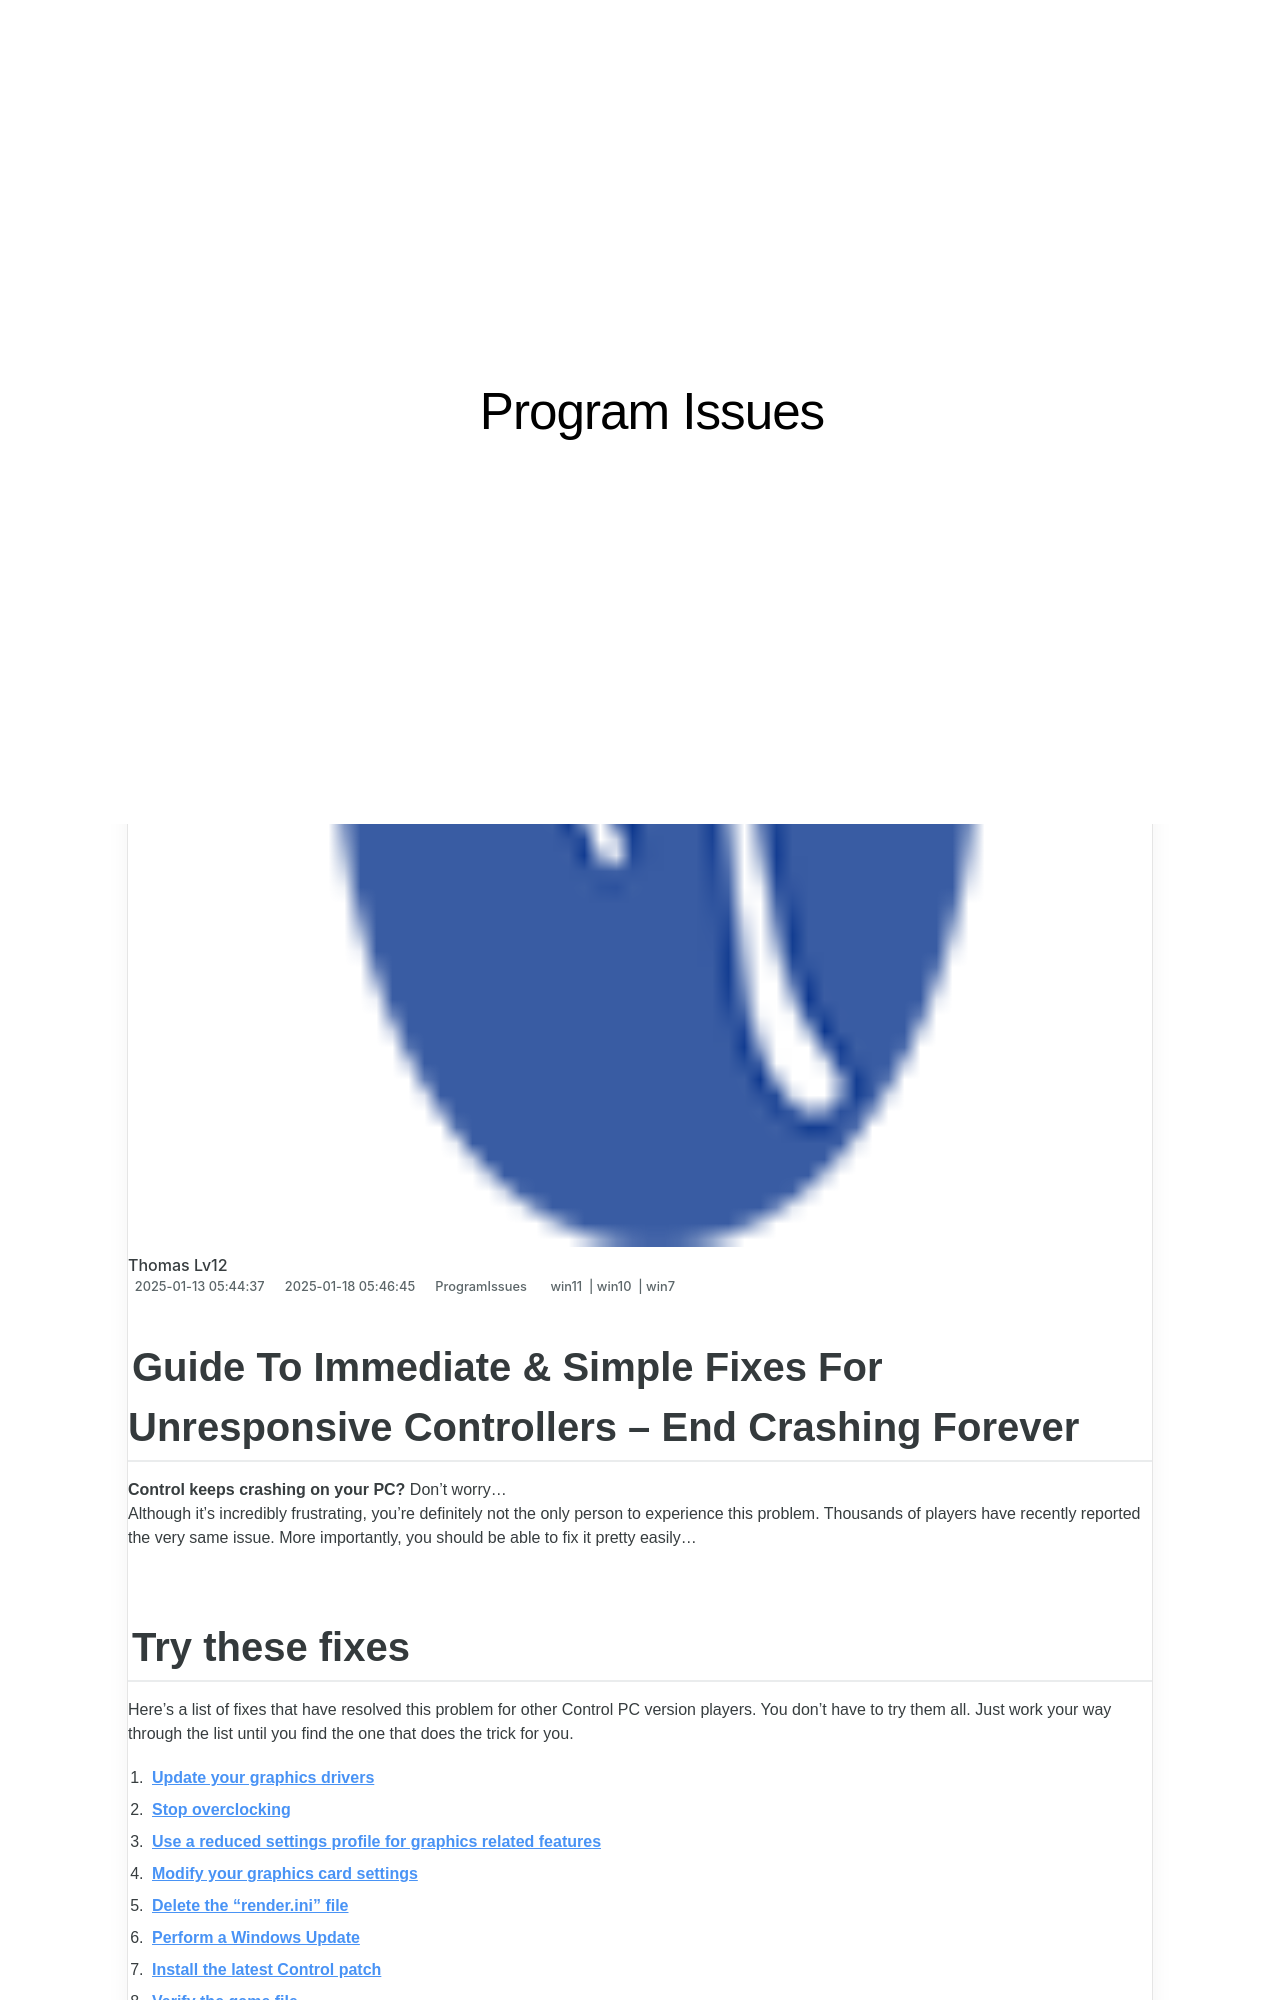

repository: techidaily/site-program-issues · page: 1722988694028-accelerate-chrome-swift-and-simple-fixes-for-speedier-surfing/index.html · generator: jekyll

---
title: "Accelerate Chrome: Swift & Simple Fixes for Speedier Surfing!"
date: 2025-01-13T05:44:37.182Z
updated: 2025-01-18T05:46:45.920Z
tags:
  - win11
  - win10
  - win7
categories:
  - ProgramIssues
description: "This Article Describes Accelerate Chrome: Swift & Simple Fixes for Speedier Surfing!"
excerpt: "This Article Describes Accelerate Chrome: Swift & Simple Fixes for Speedier Surfing!"
thumbnail: https://thmb.techidaily.com/8f63bb0ba2ec8bc31c40485e081b6a90e2c27c800c8dc1ddbd91690f85f039c9.jpg
---

## Guide To Immediate & Simple Fixes For Unresponsive Controllers – End Crashing Forever

**Control keeps crashing on your PC?** Don’t worry…  
 Although it’s incredibly frustrating, you’re definitely not the only person to experience this problem. Thousands of players have recently reported the very same issue. More importantly, you should be able to fix it pretty easily…
